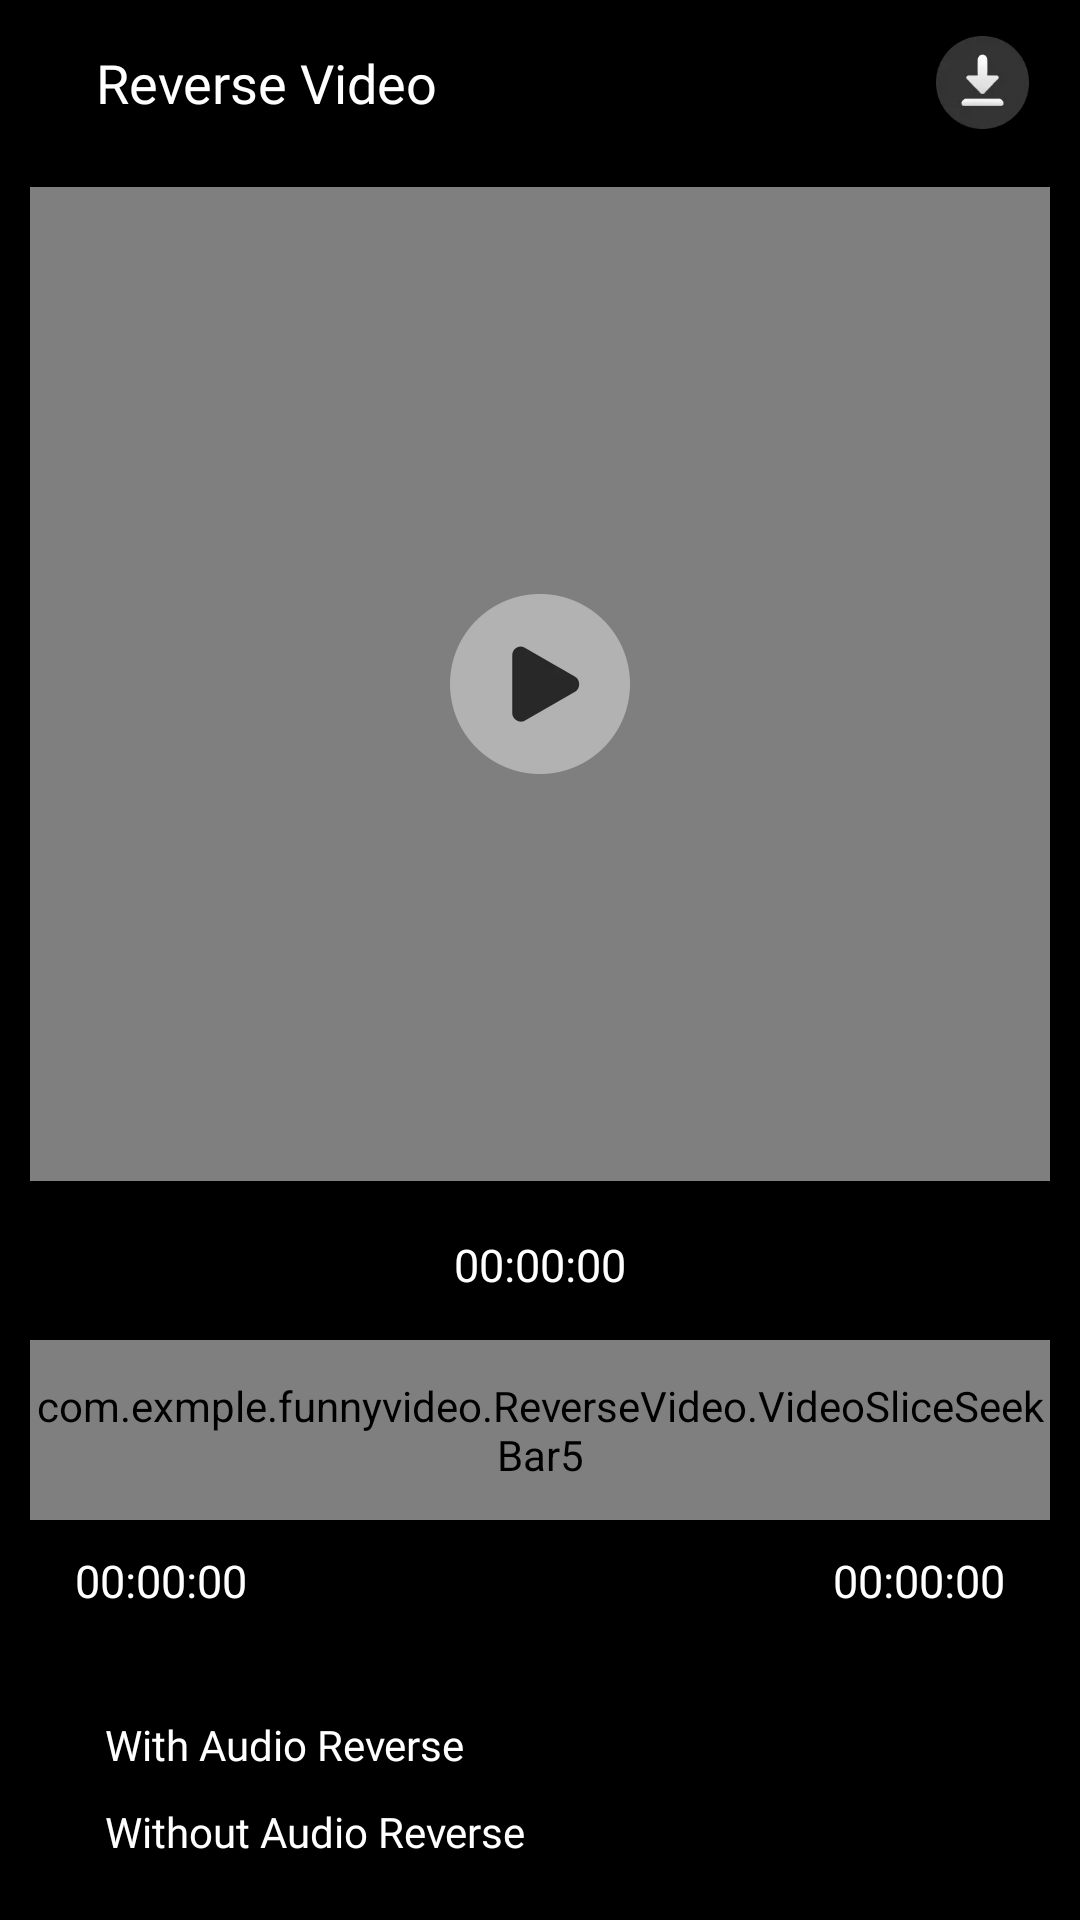

Android layout source for this screen:
<!-- AndroidManifest.xml: application theme AppTheme -->
<!-- res/layout/activity_reverse.xml -->
<?xml version="1.0" encoding="utf-8"?>
<LinearLayout xmlns:android="http://schemas.android.com/apk/res/android"
    xmlns:app="http://schemas.android.com/apk/res-auto"
    xmlns:tools="http://schemas.android.com/tools"
    android:layout_width="match_parent"
    android:layout_height="match_parent"
    android:background="@color/black"
    android:orientation="vertical"
    tools:context=".ReverseVideo.ReverseActivity">

    <LinearLayout
        android:layout_width="match_parent"
        android:layout_height="55dp">

        <ImageView
            android:id="@+id/back_img"
            android:layout_width="wrap_content"
            android:layout_height="match_parent"
            android:adjustViewBounds="true"
            android:padding="16dp"
            android:src="@drawable/back_img" />

        <TextView
            android:layout_width="match_parent"
            android:layout_height="wrap_content"
            android:layout_gravity="center"
            android:layout_weight="1"
            android:fontFamily="@font/montserrat_medium"
            android:singleLine="true"
            android:text="@string/str_103"
            android:textColor="@color/white"
            android:textSize="18sp" />

        <ImageView
            android:id="@+id/downloadVideo"
            android:layout_width="wrap_content"
            android:layout_height="match_parent"
            android:layout_marginEnd="5dp"
            android:adjustViewBounds="true"
            android:padding="12dp"
            android:src="@drawable/video_download_img" />

    </LinearLayout>

    <RelativeLayout
        android:layout_width="match_parent"
        android:layout_height="match_parent"
        android:layout_marginLeft="5dp"
        android:layout_marginTop="5dp"
        android:layout_marginRight="5dp"
        android:layout_marginBottom="5dp"
        android:layout_weight="1">

        <VideoView
            android:id="@+id/reverseVideoView"
            android:layout_width="match_parent"
            android:layout_height="match_parent"
            android:layout_centerHorizontal="true"
            android:layout_centerVertical="true"
            android:layout_marginLeft="5dp"
            android:layout_marginRight="5dp"
            android:layout_marginBottom="5dp"
            android:keepScreenOn="true" />

        <ImageView
            android:id="@+id/imagePlayPause"
            android:layout_width="60dp"
            android:layout_height="60dp"
            android:layout_centerInParent="true"
            android:adjustViewBounds="true"
            android:src="@drawable/video_play_img" />

    </RelativeLayout>

    <LinearLayout
        android:layout_width="match_parent"
        android:layout_height="wrap_content"
        android:orientation="vertical">

        <LinearLayout
            android:layout_width="match_parent"
            android:layout_height="wrap_content"
            android:layout_marginBottom="5dp"
            android:gravity="center"
            android:orientation="vertical">

            <TextView
                android:id="@+id/totalDuration"
                android:layout_width="wrap_content"
                android:layout_height="wrap_content"
                android:layout_gravity="center"
                android:layout_marginTop="10dp"
                android:fontFamily="@font/montserrat_medium"
                android:text="00:00:00"
                android:textColor="@color/white"
                android:textSize="15dp" />

            <androidx.constraintlayout.widget.ConstraintLayout
                android:layout_width="match_parent"
                android:layout_height="wrap_content"
                android:layout_marginStart="10sp"
                android:layout_marginTop="15dp"
                android:layout_marginEnd="10sp"
                android:gravity="center">

                <androidx.recyclerview.widget.RecyclerView
                    android:id="@+id/rvVideoFrame"
                    android:layout_width="0dp"
                    android:layout_height="0dp"
                    android:layout_marginStart="20sp"
                    android:layout_marginEnd="20sp"
                    app:layout_constraintBottom_toBottomOf="@+id/videoSliceSeekBar"
                    app:layout_constraintEnd_toEndOf="@+id/videoSliceSeekBar"
                    app:layout_constraintStart_toStartOf="@+id/videoSliceSeekBar"
                    app:layout_constraintTop_toTopOf="@+id/videoSliceSeekBar" />

                <com.exmple.funnyvideo.Tools.VideoSeekBarTimer
                    android:id="@+id/seekbarTimer"
                    android:layout_width="match_parent"
                    android:layout_height="60dp"
                    app:layout_constraintBottom_toBottomOf="parent"
                    app:layout_constraintEnd_toEndOf="parent"
                    app:layout_constraintStart_toStartOf="parent"
                    app:layout_constraintTop_toTopOf="parent" />

                <com.exmple.funnyvideo.ReverseVideo.VideoSliceSeekBar5
                    android:id="@+id/videoSliceSeekBar"
                    android:layout_width="0dp"
                    android:layout_height="60dp"
                    app:layout_constraintBottom_toBottomOf="parent"
                    app:layout_constraintEnd_toEndOf="parent"
                    app:layout_constraintStart_toStartOf="parent"
                    app:layout_constraintTop_toTopOf="parent" />

            </androidx.constraintlayout.widget.ConstraintLayout>

            <androidx.constraintlayout.widget.ConstraintLayout
                android:layout_width="match_parent"
                android:layout_height="wrap_content"
                android:layout_marginTop="10dp">

                <TextView
                    android:id="@+id/left_pointer"
                    android:layout_width="wrap_content"
                    android:layout_height="wrap_content"
                    android:layout_marginStart="25dp"
                    android:fontFamily="@font/montserrat_medium"
                    android:text="00:00:00"
                    android:textColor="@color/white"
                    android:textSize="15dp"
                    app:layout_constraintBottom_toBottomOf="parent"
                    app:layout_constraintStart_toStartOf="parent"
                    app:layout_constraintTop_toTopOf="parent" />

                <TextView
                    android:id="@+id/right_pointer"
                    android:layout_width="wrap_content"
                    android:layout_height="wrap_content"
                    android:layout_marginEnd="25dp"
                    android:fontFamily="@font/montserrat_medium"
                    android:text="00:00:00"
                    android:textColor="@color/white"
                    android:textSize="15dp"
                    app:layout_constraintBottom_toBottomOf="parent"
                    app:layout_constraintEnd_toEndOf="parent"
                    app:layout_constraintTop_toTopOf="parent" />

            </androidx.constraintlayout.widget.ConstraintLayout>

        </LinearLayout>

        <RadioGroup
            android:layout_width="match_parent"
            android:layout_height="wrap_content"
            android:layout_margin="20dp">

            <RadioButton
                android:id="@+id/with_reverse"
                android:layout_width="match_parent"
                android:layout_height="wrap_content"
                android:layout_marginVertical="10dp"
                android:button="@drawable/custom_radiobutton"
                android:checked="true"
                android:fontFamily="@font/montserrat_medium"
                android:paddingLeft="15dp"
                android:text="@string/str_104"
                android:textColor="@color/white" />

            <RadioButton
                android:id="@+id/without_reverse"
                android:layout_width="match_parent"
                android:layout_height="wrap_content"
                android:button="@drawable/custom_radiobutton"
                android:fontFamily="@font/montserrat_medium"
                android:paddingLeft="15dp"
                android:text="@string/str_105"
                android:textColor="@color/white" />

        </RadioGroup>

    </LinearLayout>

</LinearLayout>
<!-- resources referenced by this layout -->
<resources>
  <color name="black">#FF000000</color>
  <color name="white">#FFFFFFFF</color>
  <!-- drawable video_download_img: webp bitmap (drawable, 3344 bytes) -->
  <!-- drawable video_play_img: webp bitmap (drawable, 5736 bytes) -->
  <string name="str_103">Reverse Video</string>
  <string name="str_104">With Audio Reverse</string>
  <string name="str_105">Without Audio Reverse</string>
  <style name="AppTheme" parent="@style/Theme.AppCompat.Light.NoActionBar">
          <item name="colorPrimary">@color/colorPrimary</item>
          <item name="colorPrimaryDark">@color/colorPrimaryDark</item>
          <item name="colorAccent">@color/colorAccent</item>
          <item name="windowActionBar">false</item>
          <item name="windowNoTitle">true</item>
          <item name="android:windowFullscreen">true</item>
      </style>
  <color name="colorPrimary">#FFFFFF</color>
  <color name="colorPrimaryDark">#FFFFFF</color>
  <color name="colorAccent">#000000</color>
</resources>
